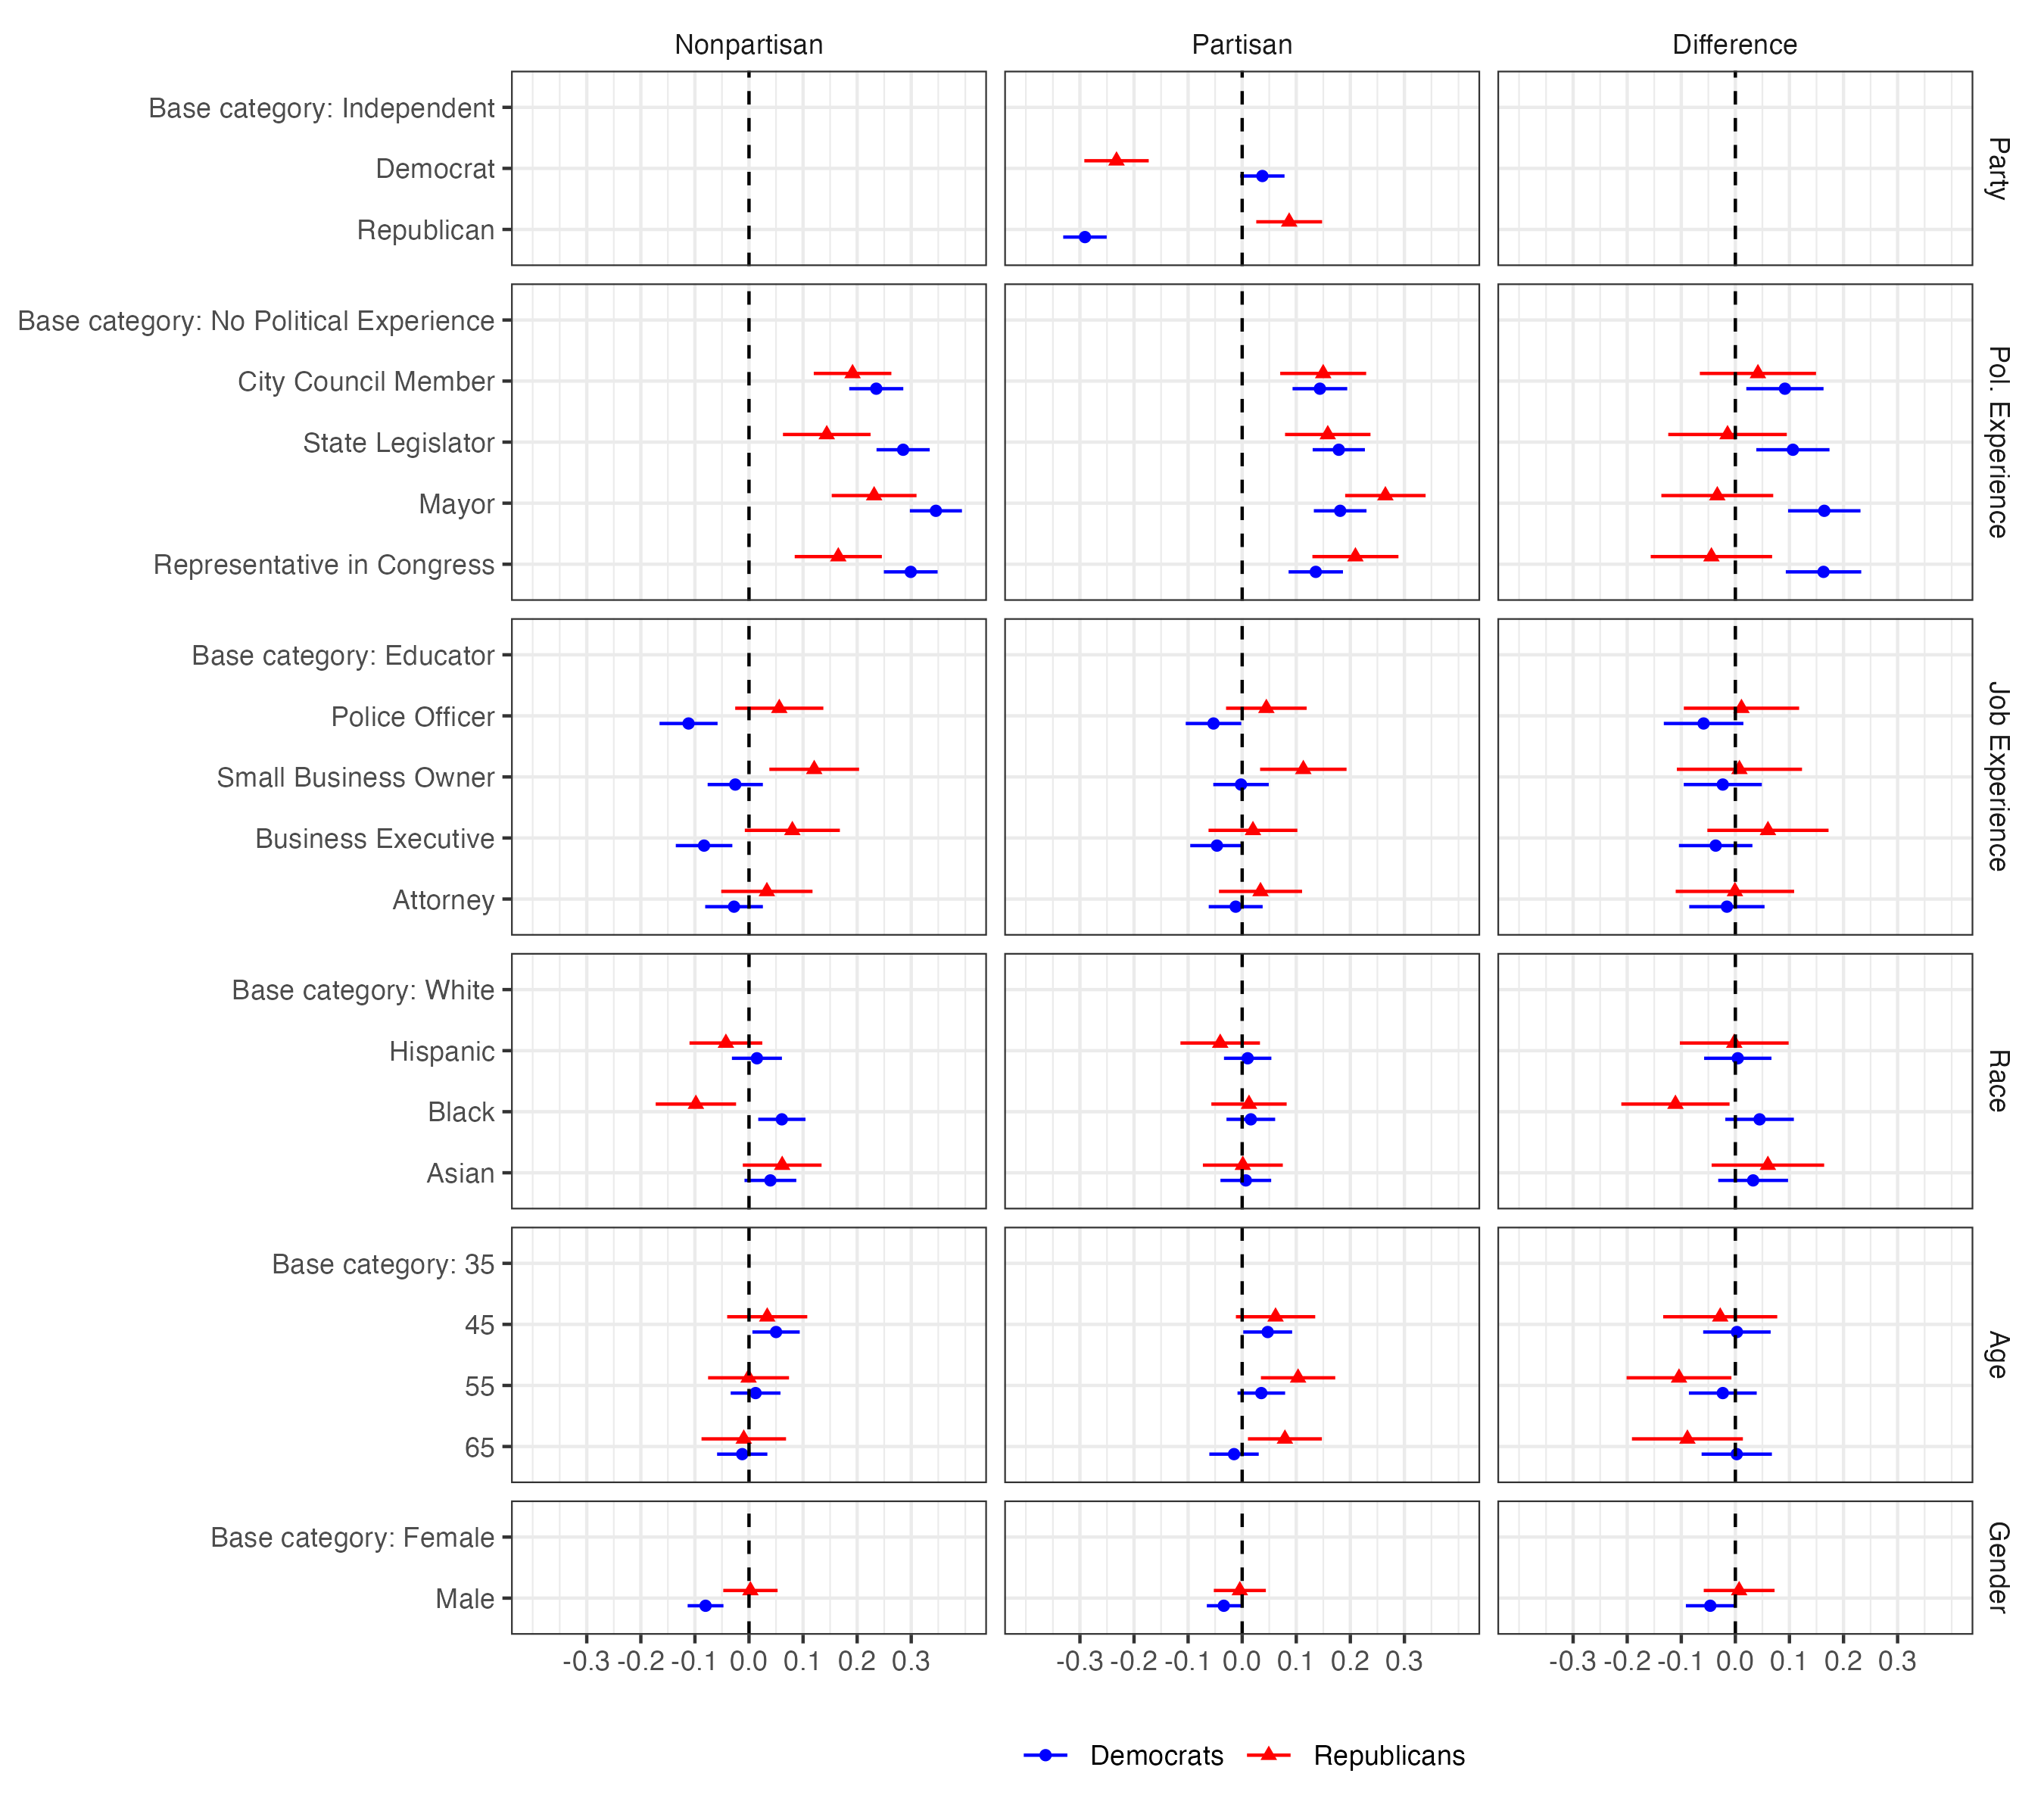

Values plotted in this chart, from the file beside it:
label, panel, estimate, std.error, conf.low, conf.high, party, coef_group
Male, Nonpartisan, -0.08034, 0.01689, -0.1134, -0.04725, Democrats, Gender
Male, Nonpartisan, 0.002643, 0.02563, -0.04759, 0.05288, Republicans, Gender
Base category: Female, Nonpartisan, NA, NA, NA, NA, Democrats, Gender
Base category: Female, Nonpartisan, NA, NA, NA, NA, Republicans, Gender
65, Nonpartisan, -0.01252, 0.02372, -0.05901, 0.03397, Democrats, Age
65, Nonpartisan, -0.009656, 0.03987, -0.0878, 0.06849, Republicans, Age
55, Nonpartisan, 0.01216, 0.02348, -0.03386, 0.05818, Democrats, Age
55, Nonpartisan, -8.254848650056746e-4, 0.03817, -0.07564, 0.07399, Republicans, Age
45, Nonpartisan, 0.05005, 0.02233, 0.006277, 0.09381, Democrats, Age
45, Nonpartisan, 0.0337, 0.03779, -0.04037, 0.1078, Republicans, Age
Base category: 35, Nonpartisan, NA, NA, NA, NA, Democrats, Age
Base category: 35, Nonpartisan, NA, NA, NA, NA, Republicans, Age
Asian, Nonpartisan, 0.03956, 0.02444, -0.008334, 0.08745, Democrats, Race
Asian, Nonpartisan, 0.06136, 0.03715, -0.01146, 0.1342, Republicans, Race
Black, Nonpartisan, 0.06076, 0.02229, 0.01708, 0.1044, Democrats, Race
Black, Nonpartisan, -0.09821, 0.03792, -0.1725, -0.02387, Republicans, Race
Hispanic, Nonpartisan, 0.01465, 0.02358, -0.03157, 0.06088, Democrats, Race
Hispanic, Nonpartisan, -0.0427, 0.03434, -0.11, 0.02461, Republicans, Race
Base category: White, Nonpartisan, NA, NA, NA, NA, Democrats, Race
Base category: White, Nonpartisan, NA, NA, NA, NA, Republicans, Race
Attorney, Nonpartisan, -0.02767, 0.02722, -0.08102, 0.02569, Democrats, Job Experience
Attorney, Nonpartisan, 0.03307, 0.04305, -0.05131, 0.1174, Republicans, Job Experience
Business Executive, Nonpartisan, -0.08309, 0.02667, -0.1354, -0.03081, Democrats, Job Experience
Business Executive, Nonpartisan, 0.08016, 0.04484, -0.007735, 0.1681, Republicans, Job Experience
Small Business Owner, Nonpartisan, -0.0254, 0.02605, -0.07646, 0.02566, Democrats, Job Experience
Small Business Owner, Nonpartisan, 0.1206, 0.04231, 0.03764, 0.2035, Republicans, Job Experience
Police Officer, Nonpartisan, -0.1118, 0.02739, -0.1655, -0.05809, Democrats, Job Experience
Police Officer, Nonpartisan, 0.05599, 0.04158, -0.02551, 0.1375, Republicans, Job Experience
Base category: Educator, Nonpartisan, NA, NA, NA, NA, Democrats, Job Experience
Base category: Educator, Nonpartisan, NA, NA, NA, NA, Republicans, Job Experience
Representative in Congress, Nonpartisan, 0.2991, 0.02536, 0.2494, 0.3488, Democrats, Pol. Experience
Representative in Congress, Nonpartisan, 0.1651, 0.04111, 0.08453, 0.2457, Republicans, Pol. Experience
Mayor, Nonpartisan, 0.3456, 0.02457, 0.2974, 0.3938, Democrats, Pol. Experience
Mayor, Nonpartisan, 0.2314, 0.04001, 0.153, 0.3098, Republicans, Pol. Experience
State Legislator, Nonpartisan, 0.285, 0.02509, 0.2358, 0.3342, Democrats, Pol. Experience
State Legislator, Nonpartisan, 0.1438, 0.04134, 0.06277, 0.2248, Republicans, Pol. Experience
City Council Member, Nonpartisan, 0.2353, 0.0255, 0.1853, 0.2853, Democrats, Pol. Experience
City Council Member, Nonpartisan, 0.1915, 0.03661, 0.1198, 0.2633, Republicans, Pol. Experience
Base category: No Political Experience, Nonpartisan, NA, NA, NA, NA, Democrats, Pol. Experience
Base category: No Political Experience, Nonpartisan, NA, NA, NA, NA, Republicans, Pol. Experience
Male, Partisan, -0.03397, 0.01601, -0.06535, -0.002583, Democrats, Gender
Male, Partisan, -0.004347, 0.02455, -0.05246, 0.04377, Republicans, Gender
Base category: Female, Partisan, NA, NA, NA, NA, Democrats, Gender
Base category: Female, Partisan, NA, NA, NA, NA, Republicans, Gender
65, Partisan, -0.01509, 0.0233, -0.06076, 0.03059, Democrats, Age
65, Partisan, 0.07901, 0.03489, 0.01062, 0.1474, Republicans, Age
55, Partisan, 0.03538, 0.02246, -0.008644, 0.0794, Democrats, Age
55, Partisan, 0.1034, 0.03506, 0.03465, 0.1721, Republicans, Age
45, Partisan, 0.04717, 0.02307, 0.001961, 0.09238, Democrats, Age
45, Partisan, 0.06172, 0.03742, -0.01163, 0.1351, Republicans, Age
Base category: 35, Partisan, NA, NA, NA, NA, Democrats, Age
Base category: 35, Partisan, NA, NA, NA, NA, Republicans, Age
Asian, Partisan, 0.006721, 0.02393, -0.04018, 0.05363, Democrats, Race
Asian, Partisan, 0.001223, 0.0377, -0.07267, 0.07511, Republicans, Race
Black, Partisan, 0.01598, 0.02297, -0.02903, 0.061, Democrats, Race
Black, Partisan, 0.01262, 0.03552, -0.05701, 0.08224, Republicans, Race
Hispanic, Partisan, 0.01016, 0.02235, -0.03364, 0.05397, Democrats, Race
Hispanic, Partisan, -0.04064, 0.03752, -0.1142, 0.03289, Republicans, Race
Base category: White, Partisan, NA, NA, NA, NA, Democrats, Race
Base category: White, Partisan, NA, NA, NA, NA, Republicans, Race
... 68 more rows
